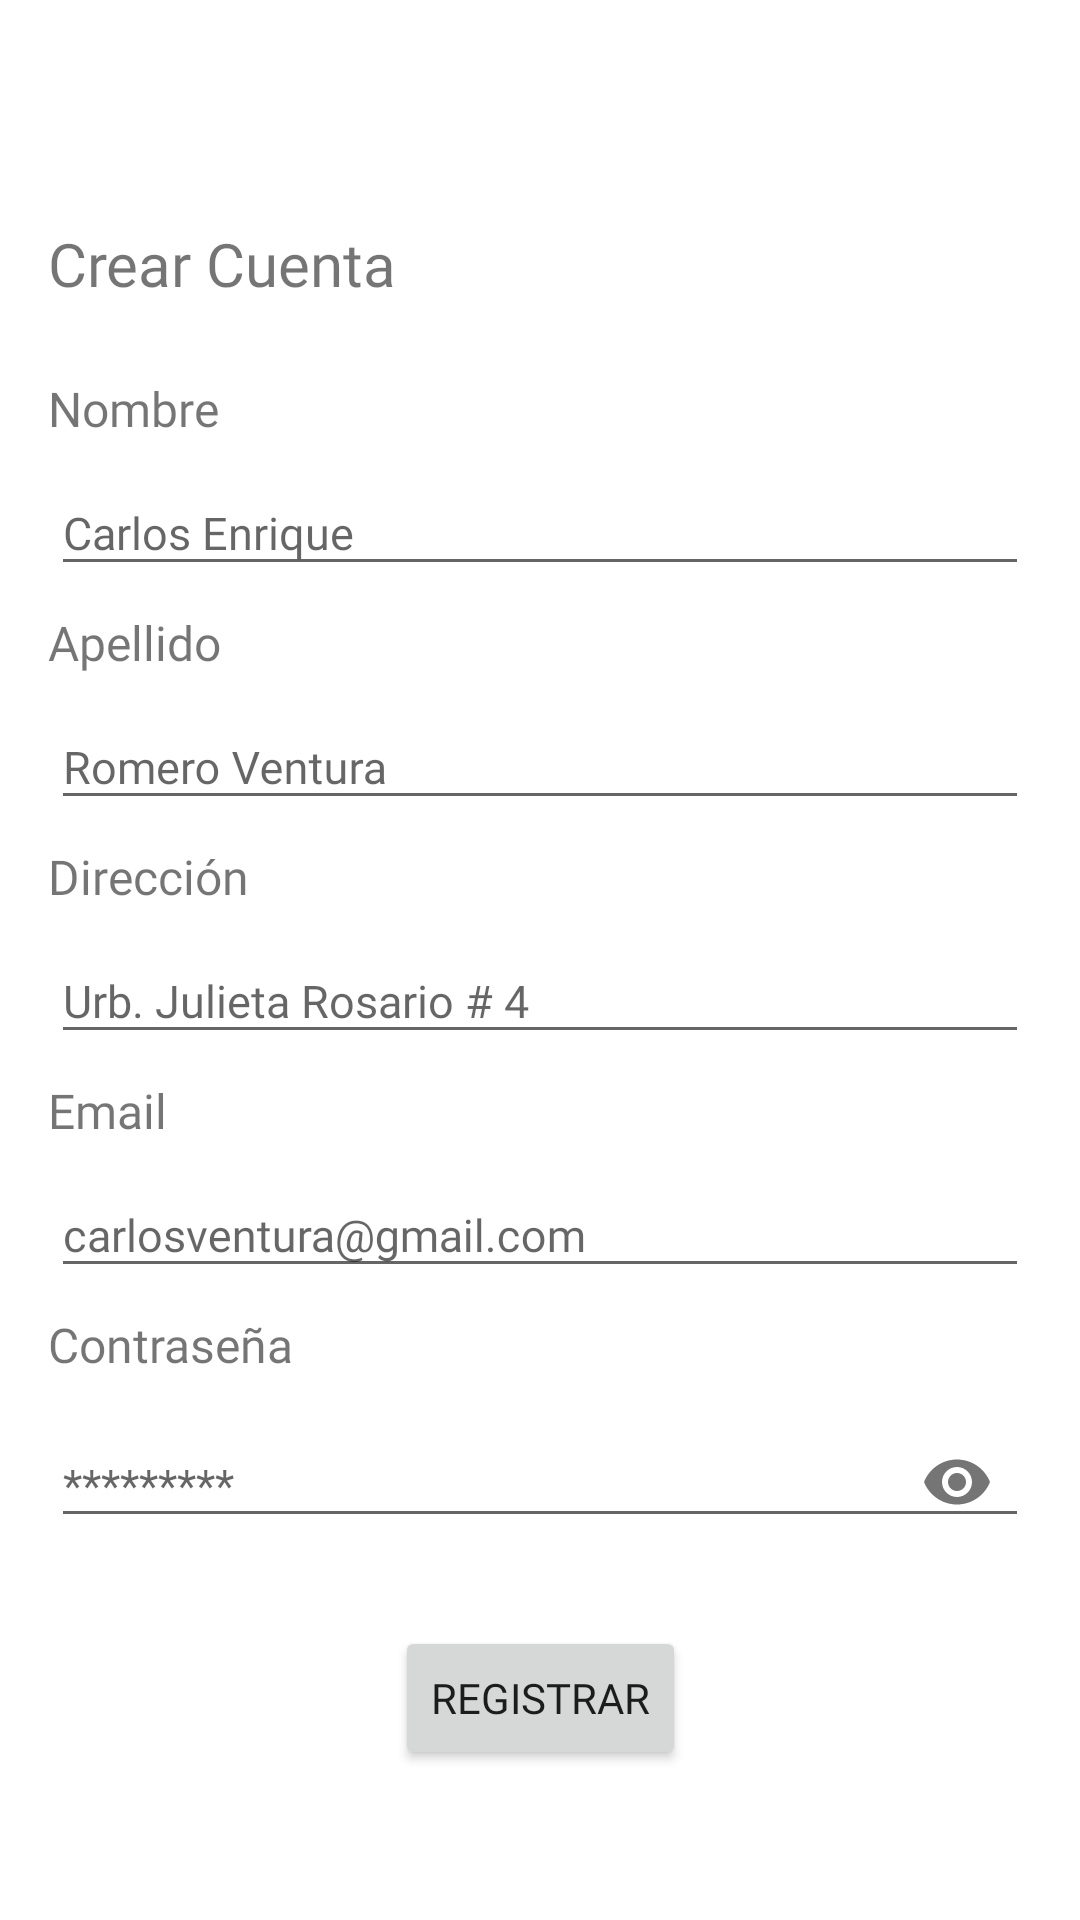

This screen was rendered from an Android layout file. Write that file and the resources it references.
<!-- AndroidManifest.xml: application theme Theme.FERRETERIA -->
<!-- res/layout/activity_sign_up.xml -->
<?xml version="1.0" encoding="utf-8"?>
<androidx.constraintlayout.widget.ConstraintLayout xmlns:android="http://schemas.android.com/apk/res/android"
    xmlns:app="http://schemas.android.com/apk/res-auto"
    xmlns:tools="http://schemas.android.com/tools"
    android:layout_width="match_parent"
    android:layout_height="match_parent"
    android:paddingLeft="16dp"
    android:paddingTop="8dp"
    android:paddingRight="16dp"
    tools:context=".SignUpActivity">

    <TextView
        android:id="@+id/textView9"
        android:layout_width="wrap_content"
        android:layout_height="wrap_content"
        android:layout_marginTop="16dp"
        android:fontFamily="@font/poppins_medium"
        android:text="@string/vtv_signup_titulo"
        android:textSize="20sp"
        app:layout_constraintBottom_toTopOf="@+id/textView11"
        app:layout_constraintStart_toStartOf="parent"
        app:layout_constraintTop_toTopOf="parent"
        app:layout_constraintVertical_chainStyle="packed" />

    <TextView
        android:id="@+id/textView11"
        android:layout_width="wrap_content"
        android:layout_height="wrap_content"
        android:layout_marginTop="24dp"
        android:fontFamily="@font/poppins_medium"
        android:text="@string/vtv_signup_nombre"
        android:textSize="16sp"
        app:layout_constraintBottom_toTopOf="@+id/textInputLayout6"
        app:layout_constraintStart_toStartOf="parent"
        app:layout_constraintTop_toBottomOf="@+id/textView9" />

    <com.google.android.material.textfield.TextInputLayout
        android:id="@+id/textInputLayout6"
        style="@style/Widget.Design.TextInputLayout"
        android:layout_width="0dp"
        android:layout_height="wrap_content"
        android:layout_marginStart="1dp"
        android:layout_marginLeft="1dp"
        android:layout_marginEnd="1dp"
        android:layout_marginRight="1dp"
        app:layout_constraintBottom_toTopOf="@+id/textView12"
        app:layout_constraintEnd_toEndOf="parent"
        app:layout_constraintHorizontal_bias="0.5"
        app:layout_constraintStart_toStartOf="parent"
        app:layout_constraintTop_toBottomOf="@+id/textView11">

        <com.google.android.material.textfield.TextInputEditText
            android:id="@+id/et_signup_nombre"
            android:layout_width="match_parent"
            android:layout_height="wrap_content"
            android:fontFamily="@font/pt_serif"
            android:hint="@string/hint_signup_nombre"
            android:textSize="15sp" />
    </com.google.android.material.textfield.TextInputLayout>

    <TextView
        android:id="@+id/textView12"
        android:layout_width="wrap_content"
        android:layout_height="wrap_content"
        android:layout_marginTop="8dp"
        android:fontFamily="@font/poppins_medium"
        android:text="@string/vtv_signup_apellido"
        android:textSize="16sp"
        app:layout_constraintBottom_toTopOf="@+id/textInputLayout7"
        app:layout_constraintStart_toStartOf="parent"
        app:layout_constraintTop_toBottomOf="@+id/textInputLayout6" />

    <com.google.android.material.textfield.TextInputLayout
        android:id="@+id/textInputLayout7"
        style="@style/Widget.Design.TextInputLayout"
        android:layout_width="0dp"
        android:layout_height="wrap_content"
        android:layout_marginStart="1dp"
        android:layout_marginLeft="1dp"
        android:layout_marginEnd="1dp"
        android:layout_marginRight="1dp"
        app:layout_constraintBottom_toTopOf="@+id/textView17"
        app:layout_constraintEnd_toEndOf="parent"
        app:layout_constraintHorizontal_bias="0.5"
        app:layout_constraintStart_toStartOf="parent"
        app:layout_constraintTop_toBottomOf="@+id/textView12">

        <com.google.android.material.textfield.TextInputEditText
            android:id="@+id/et_signup_apellido"
            android:layout_width="match_parent"
            android:layout_height="wrap_content"
            android:fontFamily="@font/pt_serif"
            android:hint="@string/hint_signup_apellido"
            android:textSize="15sp" />
    </com.google.android.material.textfield.TextInputLayout>

    <TextView
        android:id="@+id/textView17"
        android:layout_width="wrap_content"
        android:layout_height="wrap_content"
        android:layout_marginTop="8dp"
        android:fontFamily="@font/poppins_medium"
        android:text="@string/vtv_signup_direccion"
        android:textSize="16sp"
        app:layout_constraintBottom_toTopOf="@+id/textInputLayout3"
        app:layout_constraintStart_toStartOf="parent"
        app:layout_constraintTop_toBottomOf="@+id/textInputLayout7" />

    <com.google.android.material.textfield.TextInputLayout
        android:id="@+id/textInputLayout3"
        style="@style/Widget.Design.TextInputLayout"
        android:layout_width="0dp"
        android:layout_height="wrap_content"
        android:layout_marginStart="1dp"
        android:layout_marginLeft="1dp"
        android:layout_marginEnd="1dp"
        android:layout_marginRight="1dp"
        app:layout_constraintBottom_toTopOf="@+id/textView18"
        app:layout_constraintEnd_toEndOf="parent"
        app:layout_constraintHorizontal_bias="0.5"
        app:layout_constraintStart_toStartOf="parent"
        app:layout_constraintTop_toBottomOf="@+id/textView17">

        <com.google.android.material.textfield.TextInputEditText
            android:id="@+id/et_signup_direccion"
            android:layout_width="match_parent"
            android:layout_height="wrap_content"
            android:fontFamily="@font/pt_serif"
            android:hint="@string/hint_signup_direccion"
            android:textSize="15sp" />
    </com.google.android.material.textfield.TextInputLayout>

    <TextView
        android:id="@+id/textView18"
        android:layout_width="wrap_content"
        android:layout_height="wrap_content"
        android:layout_marginTop="8dp"
        android:fontFamily="@font/poppins_medium"
        android:text="@string/vtv_signup_email"
        android:textSize="16sp"
        app:layout_constraintBottom_toTopOf="@+id/textInputLayout8"
        app:layout_constraintStart_toStartOf="parent"
        app:layout_constraintTop_toBottomOf="@+id/textInputLayout3" />

    <com.google.android.material.textfield.TextInputLayout
        android:id="@+id/textInputLayout8"
        style="@style/Widget.Design.TextInputLayout"
        android:layout_width="0dp"
        android:layout_height="wrap_content"
        android:layout_marginStart="1dp"
        android:layout_marginLeft="1dp"
        android:layout_marginEnd="1dp"
        android:layout_marginRight="1dp"
        app:layout_constraintBottom_toTopOf="@+id/textView19"
        app:layout_constraintEnd_toEndOf="parent"
        app:layout_constraintHorizontal_bias="0.5"
        app:layout_constraintStart_toStartOf="parent"
        app:layout_constraintTop_toBottomOf="@+id/textView18">

        <com.google.android.material.textfield.TextInputEditText
            android:id="@+id/et_signup_email"
            android:layout_width="match_parent"
            android:layout_height="wrap_content"
            android:fontFamily="@font/pt_serif"
            android:hint="@string/hint_signup_email"
            android:textSize="15sp" />
    </com.google.android.material.textfield.TextInputLayout>

    <TextView
        android:id="@+id/textView19"
        android:layout_width="wrap_content"
        android:layout_height="wrap_content"
        android:layout_marginTop="8dp"
        android:fontFamily="@font/poppins_medium"
        android:text="@string/vtv_signup_contraneia"
        android:textSize="16sp"
        app:layout_constraintBottom_toTopOf="@+id/textInputLayout4"
        app:layout_constraintStart_toStartOf="parent"
        app:layout_constraintTop_toBottomOf="@+id/textInputLayout8" />

    <com.google.android.material.textfield.TextInputLayout
        android:id="@+id/textInputLayout4"
        style="@style/Widget.Design.TextInputLayout"
        android:layout_width="0dp"
        android:layout_height="wrap_content"
        android:layout_marginStart="1dp"
        android:layout_marginLeft="1dp"
        android:layout_marginEnd="1dp"
        android:layout_marginRight="1dp"
        app:layout_constraintBottom_toTopOf="@+id/btn_crearcuenta"
        app:layout_constraintEnd_toEndOf="parent"
        app:layout_constraintHorizontal_bias="0.5"
        app:layout_constraintStart_toStartOf="parent"
        app:layout_constraintTop_toBottomOf="@+id/textView19"
        app:passwordToggleEnabled="true">

        <com.google.android.material.textfield.TextInputEditText
            android:id="@+id/et_signup_contrasenia"
            android:layout_width="match_parent"
            android:layout_height="wrap_content"
            android:fontFamily="@font/pt_serif"
            android:hint="@string/hint_signup_contrasenia"
            android:inputType="textPassword"
            android:textSize="15sp" />
    </com.google.android.material.textfield.TextInputLayout>

    <Button
        android:id="@+id/btn_crearcuenta"
        android:layout_width="wrap_content"
        android:layout_height="wrap_content"
        android:layout_marginTop="24dp"
        android:fontFamily="@font/poppins_medium"
        android:text="@string/vbtn_signup_crearcuenta"
        app:layout_constraintBottom_toBottomOf="parent"
        app:layout_constraintEnd_toEndOf="parent"
        app:layout_constraintHorizontal_bias="0.5"
        app:layout_constraintStart_toStartOf="parent"
        app:layout_constraintTop_toBottomOf="@+id/textInputLayout4" />

</androidx.constraintlayout.widget.ConstraintLayout>
<!-- resources referenced by this layout -->
<resources>
  <string name="hint_signup_apellido">Romero Ventura</string>
  <string name="hint_signup_contrasenia">*********</string>
  <string name="hint_signup_direccion">Urb. Julieta Rosario # 4</string>
  <string name="hint_signup_email">carlosventura@gmail.com</string>
  <string name="hint_signup_nombre">Carlos Enrique</string>
  <string name="vbtn_signup_crearcuenta">Registrar</string>
  <string name="vtv_signup_apellido">Apellido</string>
  <string name="vtv_signup_contraneia">Contraseña</string>
  <string name="vtv_signup_direccion">Dirección</string>
  <string name="vtv_signup_email">Email</string>
  <string name="vtv_signup_nombre">Nombre</string>
  <string name="vtv_signup_titulo">Crear Cuenta</string>
  <style name="Theme.FERRETERIA" parent="Theme.MaterialComponents.DayNight.DarkActionBar">
          
          <item name="colorPrimary">@color/purple_200</item>
          <item name="colorPrimaryVariant">@color/purple_500</item>
          <item name="colorOnPrimary">@color/white</item>
          
          <item name="colorSecondary">@color/teal_200 </item>
          <item name="colorSecondaryVariant">@color/teal_700</item>
          <item name="colorOnSecondary">@color/black</item>
          
          <item name="android:statusBarColor" tools:targetApi="l">?attr/colorPrimaryVariant</item>
          
      </style>
  <color name="purple_200">#1B3B6F</color>
  <color name="purple_500">#FF0E78A7</color>
  <color name="white">#FFFFFFFF</color>
  <color name="teal_200">#FF0E78A7</color>
  <color name="teal_700">#1B3B6F</color>
  <color name="black">#FF000000</color>
</resources>
